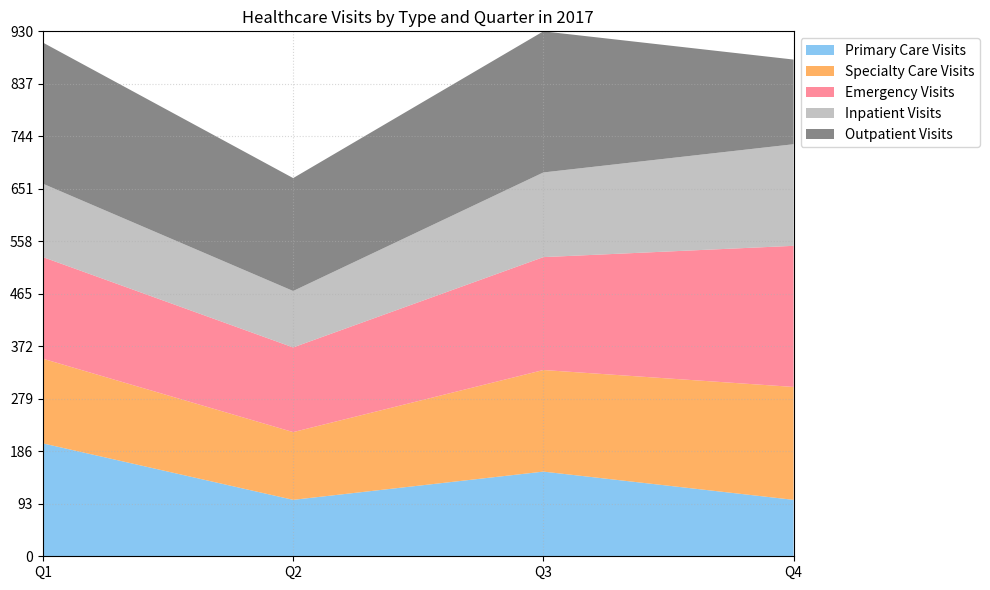

Write the Python code that produced this figure. (Note: this script raises an exception after producing the figure.)

# Import necessary modules
import numpy as np
import pandas as pd
import matplotlib.pyplot as plt

# Create dictionary for data
data = {'2017': ['Q1', 'Q2', 'Q3', 'Q4'],
        'Primary Care Visits': [200, 100, 150, 100],
        'Specialty Care Visits': [150, 120, 180, 200],
        'Emergency Visits': [180, 150, 200, 250],
        'Inpatient Visits': [130, 100, 150, 180],
        'Outpatient Visits': [250, 200, 250, 150]}

# Convert first column to string type
df = pd.DataFrame(data)
df.iloc[:, 0] = df.iloc[:, 0].astype(str)

# Set figure size
fig, ax = plt.subplots(figsize=(10, 6))

# Plot area chart
ax.stackplot(df.iloc[:, 0], df.iloc[:, 1], df.iloc[:, 2], df.iloc[:, 3], df.iloc[:, 4], df.iloc[:, 5], labels=['Primary Care Visits', 'Specialty Care Visits', 'Emergency Visits', 'Inpatient Visits', 'Outpatient Visits'], colors=['#6bb9f0', '#ff9e3c', '#ff6e83', '#b3b3b3', '#6a6a6a'], alpha=0.8)

# Set x and y limits
ax.set_xlim(0, len(df.index) - 1)
max_total_value = df.iloc[:, 1:].sum(axis=1).max()
max_total_value = np.ceil(max_total_value/10)*10
ax.set_ylim(0, max_total_value)

# Set ticks and tick labels for x and y axis
if np.random.choice([True, False], p=[0.7, 0.3]):
    ax.set_xticks(np.arange(0, len(df.index)))
    ax.set_xticklabels(df.iloc[:, 0], rotation=45, ha='right', rotation_mode='anchor')
if np.random.choice([True, False], p=[0.7, 0.3]):
    ax.set_yticks(np.linspace(0, max_total_value, np.random.choice([3, 5, 7, 9, 11]), dtype=np.int32))

# Set grid lines
ax.grid(ls=':', alpha=0.5)

# Set legend
ax.legend(loc='upper left', bbox_to_anchor=(1, 1))

# Set title
ax.set_title('Healthcare Visits by Type and Quarter in 2017')

# Automatically resize image
fig.tight_layout()

# Save figure
fig.savefig('output/final/area_chart/png/20231228-140159_95.png', bbox_inches='tight')

# Clear current image state
plt.clf()
